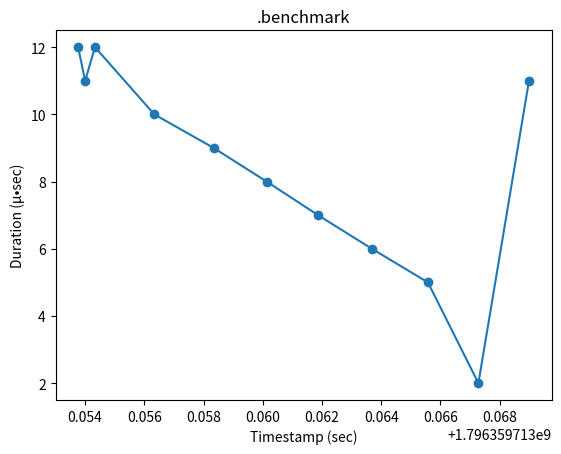

The matplotlib source for this figure:
import json
from datetime import datetime
from pathlib import Path
from typing import TypedDict

import matplotlib.pyplot as plt


class BenchmarkDict(TypedDict):
    microseconds: float
    timestamp: float


class Benchline:
    def __init__(self, title: str = "", folder: str = ".", reset=False):
        title = title or ".benchmark"
        folder = Path(folder).resolve()
        bench_path = folder / f"{title}.json"
        plot_path = folder / f"{title}.jpg"
        self.title = title
        self.bench_path = bench_path
        self.plot_path = plot_path
        self.benchmarks: list[BenchmarkDict] = []
        if not reset:
            self._load()

    def add(self, microseconds: float, timestamp: datetime | float | None = None):
        if timestamp is None:
            timestamp = datetime.now()
        if isinstance(timestamp, datetime):
            timestamp = timestamp.timestamp()
        else:
            assert isinstance(timestamp, float)

        assert not self.benchmarks or self.benchmarks[-1]["timestamp"] < timestamp

        self.benchmarks.append(
            BenchmarkDict(microseconds=microseconds, timestamp=timestamp)
        )
        self._save()

    def _load(self):
        if self.bench_path.exists():
            assert self.bench_path.is_file()
            with open(self.bench_path, mode="r", encoding="utf-8") as f:
                self.benchmarks = json.load(f)

    def _save(self):
        with open(self.bench_path, mode="w", encoding="utf-8") as f:
            json.dump(self.benchmarks, f, indent=1)

    def plot(self, show: bool = False):
        if not self.benchmarks:
            return

        dates = [record["timestamp"] for record in self.benchmarks]
        durations = [record["microseconds"] for record in self.benchmarks]

        fig, ax = plt.subplots()
        ax.plot(dates, durations, marker="o", linestyle="-")
        plt.title(self.title)
        plt.xlabel("Timestamp (sec)")
        plt.ylabel("Duration (μ•sec)")
        plt.savefig(self.plot_path)
        if show:
            plt.show()
        plt.close()

    def __enter__(self):
        return self

    def __exit__(self, exc_type, exc_val, exc_tb):
        self.plot()


if __name__ == "__main__":
    with Benchline(reset=True) as line:
        line.add(12)
        line.add(11)
        line.add(12)
        line.add(10)
        line.add(9)
        line.add(8)
        line.add(7)
        line.add(6)
        line.add(5)
        line.add(2)
        line.add(11)
